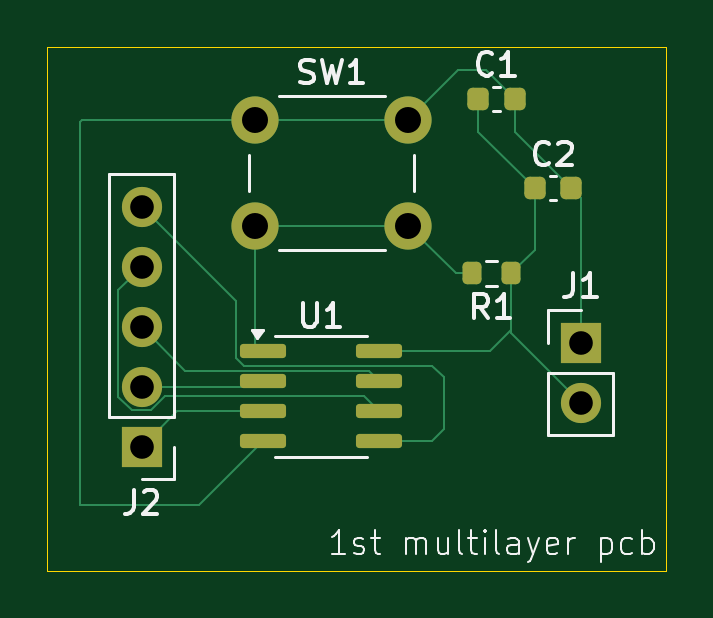
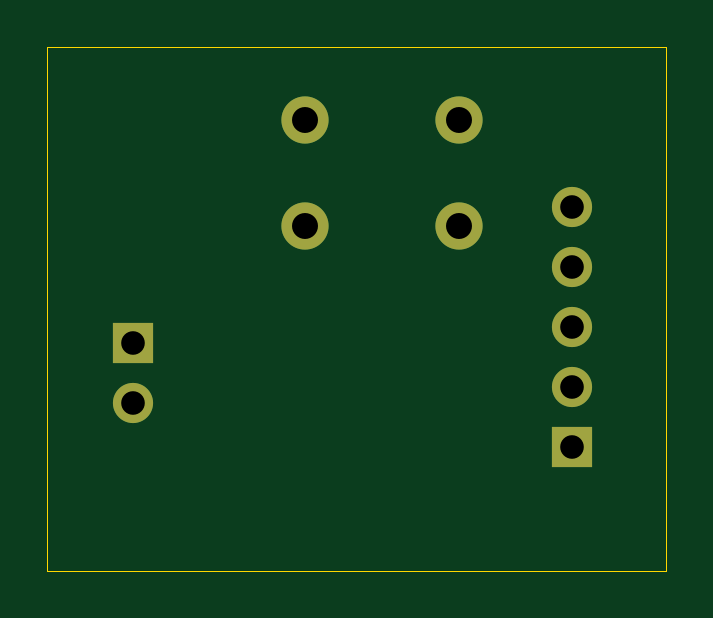
Circuit board: 13 layer files. Board 26.2 x 22.2 mm.
- bottom_copper: multilayer trial-B_Cu.gbr (1376 bytes)
- bottom_mask: multilayer trial-B_Mask.gbr (922 bytes)
- paste: multilayer trial-B_Paste.gbr (474 bytes)
- bottom_silk: multilayer trial-B_Silkscreen.gbr (475 bytes)
- outline: multilayer trial-Edge_Cuts.gbr (639 bytes)
- top_copper: multilayer trial-F_Cu.gbr (6137 bytes)
- top_mask: multilayer trial-F_Mask.gbr (2267 bytes)
- paste: multilayer trial-F_Paste.gbr (1813 bytes)
- top_silk: multilayer trial-F_Silkscreen.gbr (16061 bytes)
- inner_copper: multilayer trial-In1_Cu.gbr (18132 bytes)
- inner_copper: multilayer trial-In2_Cu.gbr (16883 bytes)
- drill: multilayer trial-NPTH.drl (281 bytes)
- drill: multilayer trial-PTH.drl (565 bytes)

=== bottom_copper: multilayer trial-B_Cu.gbr ===
%TF.GenerationSoftware,KiCad,Pcbnew,9.0.3*%
%TF.CreationDate,2025-11-22T12:31:01+05:30*%
%TF.ProjectId,multilayer trial,6d756c74-696c-4617-9965-722074726961,rev?*%
%TF.SameCoordinates,Original*%
%TF.FileFunction,Copper,L4,Bot*%
%TF.FilePolarity,Positive*%
%FSLAX46Y46*%
G04 Gerber Fmt 4.6, Leading zero omitted, Abs format (unit mm)*
G04 Created by KiCad (PCBNEW 9.0.3) date 2025-11-22 12:31:01*
%MOMM*%
%LPD*%
G01*
G04 APERTURE LIST*
%TA.AperFunction,ComponentPad*%
%ADD10C,2.000000*%
%TD*%
%TA.AperFunction,ComponentPad*%
%ADD11R,1.700000X1.700000*%
%TD*%
%TA.AperFunction,ComponentPad*%
%ADD12C,1.700000*%
%TD*%
G04 APERTURE END LIST*
D10*
%TO.P,SW1,1,1*%
%TO.N,GNDD*%
X113000000Y-82900000D03*
X119500000Y-82900000D03*
%TO.P,SW1,2,2*%
%TO.N,Net-(U1-~{RESET}{slash}PB5)*%
X113000000Y-87400000D03*
X119500000Y-87400000D03*
%TD*%
D11*
%TO.P,J2,1,Pin_1*%
%TO.N,Net-(J2-Pin_1)*%
X108200000Y-96740000D03*
D12*
%TO.P,J2,2,Pin_2*%
%TO.N,Net-(J2-Pin_2)*%
X108200000Y-94200000D03*
%TO.P,J2,3,Pin_3*%
%TO.N,Net-(J2-Pin_3)*%
X108200000Y-91660000D03*
%TO.P,J2,4,Pin_4*%
%TO.N,Net-(J2-Pin_4)*%
X108200000Y-89120000D03*
%TO.P,J2,5,Pin_5*%
%TO.N,Net-(J2-Pin_5)*%
X108200000Y-86580000D03*
%TD*%
D11*
%TO.P,J1,1,Pin_1*%
%TO.N,GNDD*%
X126800000Y-92325000D03*
D12*
%TO.P,J1,2,Pin_2*%
%TO.N,5VD*%
X126800000Y-94865000D03*
%TD*%
M02*

=== bottom_mask: multilayer trial-B_Mask.gbr ===
%TF.GenerationSoftware,KiCad,Pcbnew,9.0.3*%
%TF.CreationDate,2025-11-22T12:31:02+05:30*%
%TF.ProjectId,multilayer trial,6d756c74-696c-4617-9965-722074726961,rev?*%
%TF.SameCoordinates,Original*%
%TF.FileFunction,Soldermask,Bot*%
%TF.FilePolarity,Negative*%
%FSLAX46Y46*%
G04 Gerber Fmt 4.6, Leading zero omitted, Abs format (unit mm)*
G04 Created by KiCad (PCBNEW 9.0.3) date 2025-11-22 12:31:02*
%MOMM*%
%LPD*%
G01*
G04 APERTURE LIST*
%ADD10C,2.000000*%
%ADD11R,1.700000X1.700000*%
%ADD12C,1.700000*%
G04 APERTURE END LIST*
D10*
%TO.C,SW1*%
X113000000Y-82900000D03*
X119500000Y-82900000D03*
X113000000Y-87400000D03*
X119500000Y-87400000D03*
%TD*%
D11*
%TO.C,J2*%
X108200000Y-96740000D03*
D12*
X108200000Y-94200000D03*
X108200000Y-91660000D03*
X108200000Y-89120000D03*
X108200000Y-86580000D03*
%TD*%
D11*
%TO.C,J1*%
X126800000Y-92325000D03*
D12*
X126800000Y-94865000D03*
%TD*%
M02*

=== paste: multilayer trial-B_Paste.gbr ===
%TF.GenerationSoftware,KiCad,Pcbnew,9.0.3*%
%TF.CreationDate,2025-11-22T12:31:02+05:30*%
%TF.ProjectId,multilayer trial,6d756c74-696c-4617-9965-722074726961,rev?*%
%TF.SameCoordinates,Original*%
%TF.FileFunction,Paste,Bot*%
%TF.FilePolarity,Positive*%
%FSLAX46Y46*%
G04 Gerber Fmt 4.6, Leading zero omitted, Abs format (unit mm)*
G04 Created by KiCad (PCBNEW 9.0.3) date 2025-11-22 12:31:02*
%MOMM*%
%LPD*%
G01*
G04 APERTURE LIST*
G04 APERTURE END LIST*
M02*

=== bottom_silk: multilayer trial-B_Silkscreen.gbr ===
%TF.GenerationSoftware,KiCad,Pcbnew,9.0.3*%
%TF.CreationDate,2025-11-22T12:31:02+05:30*%
%TF.ProjectId,multilayer trial,6d756c74-696c-4617-9965-722074726961,rev?*%
%TF.SameCoordinates,Original*%
%TF.FileFunction,Legend,Bot*%
%TF.FilePolarity,Positive*%
%FSLAX46Y46*%
G04 Gerber Fmt 4.6, Leading zero omitted, Abs format (unit mm)*
G04 Created by KiCad (PCBNEW 9.0.3) date 2025-11-22 12:31:02*
%MOMM*%
%LPD*%
G01*
G04 APERTURE LIST*
G04 APERTURE END LIST*
M02*

=== outline: multilayer trial-Edge_Cuts.gbr ===
%TF.GenerationSoftware,KiCad,Pcbnew,9.0.3*%
%TF.CreationDate,2025-11-22T12:31:02+05:30*%
%TF.ProjectId,multilayer trial,6d756c74-696c-4617-9965-722074726961,rev?*%
%TF.SameCoordinates,Original*%
%TF.FileFunction,Profile,NP*%
%FSLAX46Y46*%
G04 Gerber Fmt 4.6, Leading zero omitted, Abs format (unit mm)*
G04 Created by KiCad (PCBNEW 9.0.3) date 2025-11-22 12:31:02*
%MOMM*%
%LPD*%
G01*
G04 APERTURE LIST*
%TA.AperFunction,Profile*%
%ADD10C,0.050000*%
%TD*%
G04 APERTURE END LIST*
D10*
X104200000Y-79800000D02*
X130400000Y-79800000D01*
X130400000Y-102000000D01*
X104200000Y-102000000D01*
X104200000Y-79800000D01*
M02*

=== top_copper: multilayer trial-F_Cu.gbr ===
%TF.GenerationSoftware,KiCad,Pcbnew,9.0.3*%
%TF.CreationDate,2025-11-22T12:31:01+05:30*%
%TF.ProjectId,multilayer trial,6d756c74-696c-4617-9965-722074726961,rev?*%
%TF.SameCoordinates,Original*%
%TF.FileFunction,Copper,L1,Top*%
%TF.FilePolarity,Positive*%
%FSLAX46Y46*%
G04 Gerber Fmt 4.6, Leading zero omitted, Abs format (unit mm)*
G04 Created by KiCad (PCBNEW 9.0.3) date 2025-11-22 12:31:01*
%MOMM*%
%LPD*%
G01*
G04 APERTURE LIST*
G04 Aperture macros list*
%AMRoundRect*
0 Rectangle with rounded corners*
0 $1 Rounding radius*
0 $2 $3 $4 $5 $6 $7 $8 $9 X,Y pos of 4 corners*
0 Add a 4 corners polygon primitive as box body*
4,1,4,$2,$3,$4,$5,$6,$7,$8,$9,$2,$3,0*
0 Add four circle primitives for the rounded corners*
1,1,$1+$1,$2,$3*
1,1,$1+$1,$4,$5*
1,1,$1+$1,$6,$7*
1,1,$1+$1,$8,$9*
0 Add four rect primitives between the rounded corners*
20,1,$1+$1,$2,$3,$4,$5,0*
20,1,$1+$1,$4,$5,$6,$7,0*
20,1,$1+$1,$6,$7,$8,$9,0*
20,1,$1+$1,$8,$9,$2,$3,0*%
G04 Aperture macros list end*
%TA.AperFunction,SMDPad,CuDef*%
%ADD10RoundRect,0.225000X-0.225000X-0.250000X0.225000X-0.250000X0.225000X0.250000X-0.225000X0.250000X0*%
%TD*%
%TA.AperFunction,ComponentPad*%
%ADD11C,2.000000*%
%TD*%
%TA.AperFunction,ComponentPad*%
%ADD12R,1.700000X1.700000*%
%TD*%
%TA.AperFunction,ComponentPad*%
%ADD13C,1.700000*%
%TD*%
%TA.AperFunction,SMDPad,CuDef*%
%ADD14RoundRect,0.200000X0.200000X0.275000X-0.200000X0.275000X-0.200000X-0.275000X0.200000X-0.275000X0*%
%TD*%
%TA.AperFunction,SMDPad,CuDef*%
%ADD15RoundRect,0.150000X-0.825000X-0.150000X0.825000X-0.150000X0.825000X0.150000X-0.825000X0.150000X0*%
%TD*%
%TA.AperFunction,Conductor*%
%ADD16C,0.100000*%
%TD*%
G04 APERTURE END LIST*
D10*
%TO.P,C2,1*%
%TO.N,5VD*%
X124850000Y-85800000D03*
%TO.P,C2,2*%
%TO.N,GNDD*%
X126400000Y-85800000D03*
%TD*%
D11*
%TO.P,SW1,1,1*%
%TO.N,GNDD*%
X113000000Y-82900000D03*
X119500000Y-82900000D03*
%TO.P,SW1,2,2*%
%TO.N,Net-(U1-~{RESET}{slash}PB5)*%
X113000000Y-87400000D03*
X119500000Y-87400000D03*
%TD*%
D12*
%TO.P,J2,1,Pin_1*%
%TO.N,Net-(J2-Pin_1)*%
X108200000Y-96740000D03*
D13*
%TO.P,J2,2,Pin_2*%
%TO.N,Net-(J2-Pin_2)*%
X108200000Y-94200000D03*
%TO.P,J2,3,Pin_3*%
%TO.N,Net-(J2-Pin_3)*%
X108200000Y-91660000D03*
%TO.P,J2,4,Pin_4*%
%TO.N,Net-(J2-Pin_4)*%
X108200000Y-89120000D03*
%TO.P,J2,5,Pin_5*%
%TO.N,Net-(J2-Pin_5)*%
X108200000Y-86580000D03*
%TD*%
D10*
%TO.P,C1,1*%
%TO.N,5VD*%
X122450000Y-82000000D03*
%TO.P,C1,2*%
%TO.N,GNDD*%
X124000000Y-82000000D03*
%TD*%
D14*
%TO.P,R1,1*%
%TO.N,5VD*%
X123850000Y-89400000D03*
%TO.P,R1,2*%
%TO.N,Net-(U1-~{RESET}{slash}PB5)*%
X122200000Y-89400000D03*
%TD*%
D15*
%TO.P,U1,1,~{RESET}/PB5*%
%TO.N,Net-(U1-~{RESET}{slash}PB5)*%
X113325000Y-92695000D03*
%TO.P,U1,2,XTAL1/PB3*%
%TO.N,Net-(J2-Pin_2)*%
X113325000Y-93965000D03*
%TO.P,U1,3,XTAL2/PB4*%
%TO.N,Net-(J2-Pin_1)*%
X113325000Y-95235000D03*
%TO.P,U1,4,GND*%
%TO.N,GNDD*%
X113325000Y-96505000D03*
%TO.P,U1,5,AREF/PB0*%
%TO.N,Net-(J2-Pin_5)*%
X118275000Y-96505000D03*
%TO.P,U1,6,PB1*%
%TO.N,Net-(J2-Pin_4)*%
X118275000Y-95235000D03*
%TO.P,U1,7,PB2*%
%TO.N,Net-(J2-Pin_3)*%
X118275000Y-93965000D03*
%TO.P,U1,8,VCC*%
%TO.N,5VD*%
X118275000Y-92695000D03*
%TD*%
D12*
%TO.P,J1,1,Pin_1*%
%TO.N,GNDD*%
X126800000Y-92325000D03*
D13*
%TO.P,J1,2,Pin_2*%
%TO.N,5VD*%
X126800000Y-94865000D03*
%TD*%
D16*
%TO.N,5VD*%
X124850000Y-88400000D02*
X123850000Y-89400000D01*
X122955000Y-92695000D02*
X123850000Y-91800000D01*
X123850000Y-89400000D02*
X123850000Y-91800000D01*
X123850000Y-91915000D02*
X126800000Y-94865000D01*
X123850000Y-91800000D02*
X123850000Y-91915000D01*
X122450000Y-82000000D02*
X122450000Y-83400000D01*
X122450000Y-83400000D02*
X124850000Y-85800000D01*
X124850000Y-85800000D02*
X124850000Y-88400000D01*
X118275000Y-92695000D02*
X122955000Y-92695000D01*
%TO.N,Net-(U1-~{RESET}{slash}PB5)*%
X113000000Y-87400000D02*
X119500000Y-87400000D01*
X121500000Y-89400000D02*
X122200000Y-89400000D01*
X113000000Y-92370000D02*
X113325000Y-92695000D01*
X113000000Y-87400000D02*
X113000000Y-92370000D01*
X119500000Y-87400000D02*
X121500000Y-89400000D01*
%TO.N,Net-(J2-Pin_3)*%
X108200000Y-91660000D02*
X110054000Y-93514000D01*
X110054000Y-93514000D02*
X117824000Y-93514000D01*
X117824000Y-93514000D02*
X118275000Y-93965000D01*
%TO.N,Net-(J2-Pin_5)*%
X121000000Y-93800000D02*
X121000000Y-96000000D01*
X121000000Y-96000000D02*
X120495000Y-96505000D01*
X112538164Y-93313000D02*
X120513000Y-93313000D01*
X120513000Y-93313000D02*
X121000000Y-93800000D01*
X120495000Y-96505000D02*
X118275000Y-96505000D01*
X108200000Y-86580000D02*
X112199000Y-90579000D01*
X112199000Y-90579000D02*
X112199000Y-92973836D01*
X112199000Y-92973836D02*
X112538164Y-93313000D01*
%TO.N,Net-(J2-Pin_2)*%
X113090000Y-94200000D02*
X113325000Y-93965000D01*
X108200000Y-94200000D02*
X113090000Y-94200000D01*
%TO.N,Net-(J2-Pin_4)*%
X108200000Y-89120000D02*
X107199000Y-90121000D01*
X117640000Y-94600000D02*
X118275000Y-95235000D01*
X107199000Y-94614628D02*
X107785372Y-95201000D01*
X107785372Y-95201000D02*
X108614628Y-95201000D01*
X109215628Y-94600000D02*
X117640000Y-94600000D01*
X107199000Y-90121000D02*
X107199000Y-94614628D01*
X108614628Y-95201000D02*
X109215628Y-94600000D01*
%TO.N,Net-(J2-Pin_1)*%
X108200000Y-96740000D02*
X109705000Y-95235000D01*
X109705000Y-95235000D02*
X113325000Y-95235000D01*
%TO.N,GNDD*%
X110630000Y-99200000D02*
X113325000Y-96505000D01*
X121600000Y-80800000D02*
X122800000Y-80800000D01*
X122800000Y-80800000D02*
X124000000Y-82000000D01*
X105600000Y-83000000D02*
X105600000Y-99200000D01*
X124000000Y-82000000D02*
X124000000Y-83400000D01*
X105600000Y-99200000D02*
X110630000Y-99200000D01*
X119500000Y-82900000D02*
X113000000Y-82900000D01*
X126800000Y-86200000D02*
X126400000Y-85800000D01*
X126800000Y-92325000D02*
X126800000Y-86200000D01*
X105700000Y-82900000D02*
X105600000Y-83000000D01*
X113000000Y-82900000D02*
X105700000Y-82900000D01*
X119500000Y-82900000D02*
X121600000Y-80800000D01*
X124000000Y-83400000D02*
X126400000Y-85800000D01*
%TD*%
M02*

=== top_mask: multilayer trial-F_Mask.gbr (2267 bytes, source withheld) ===
=== paste: multilayer trial-F_Paste.gbr (1813 bytes, source withheld) ===
=== top_silk: multilayer trial-F_Silkscreen.gbr (16061 bytes, source omitted) ===
=== inner_copper: multilayer trial-In1_Cu.gbr (18132 bytes, source omitted) ===
=== inner_copper: multilayer trial-In2_Cu.gbr (16883 bytes, source omitted) ===
=== drill: multilayer trial-NPTH.drl ===
M48
; DRILL file {KiCad 9.0.3} date 2025-11-22T12:30:59+0530
; FORMAT={-:-/ absolute / metric / decimal}
; #@! TF.CreationDate,2025-11-22T12:30:59+05:30
; #@! TF.GenerationSoftware,Kicad,Pcbnew,9.0.3
; #@! TF.FileFunction,NonPlated,1,4,NPTH
FMAT,2
METRIC
%
G90
G05
M30

=== drill: multilayer trial-PTH.drl ===
M48
; DRILL file {KiCad 9.0.3} date 2025-11-22T12:30:59+0530
; FORMAT={-:-/ absolute / metric / decimal}
; #@! TF.CreationDate,2025-11-22T12:30:59+05:30
; #@! TF.GenerationSoftware,Kicad,Pcbnew,9.0.3
; #@! TF.FileFunction,Plated,1,4,PTH
FMAT,2
METRIC
; #@! TA.AperFunction,Plated,PTH,ComponentDrill
T1C1.000
; #@! TA.AperFunction,Plated,PTH,ComponentDrill
T2C1.100
%
G90
G05
T1
X108.2Y-86.58
X108.2Y-89.12
X108.2Y-91.66
X108.2Y-94.2
X108.2Y-96.74
X126.8Y-92.325
X126.8Y-94.865
T2
X113.0Y-82.9
X113.0Y-87.4
X119.5Y-82.9
X119.5Y-87.4
M30

